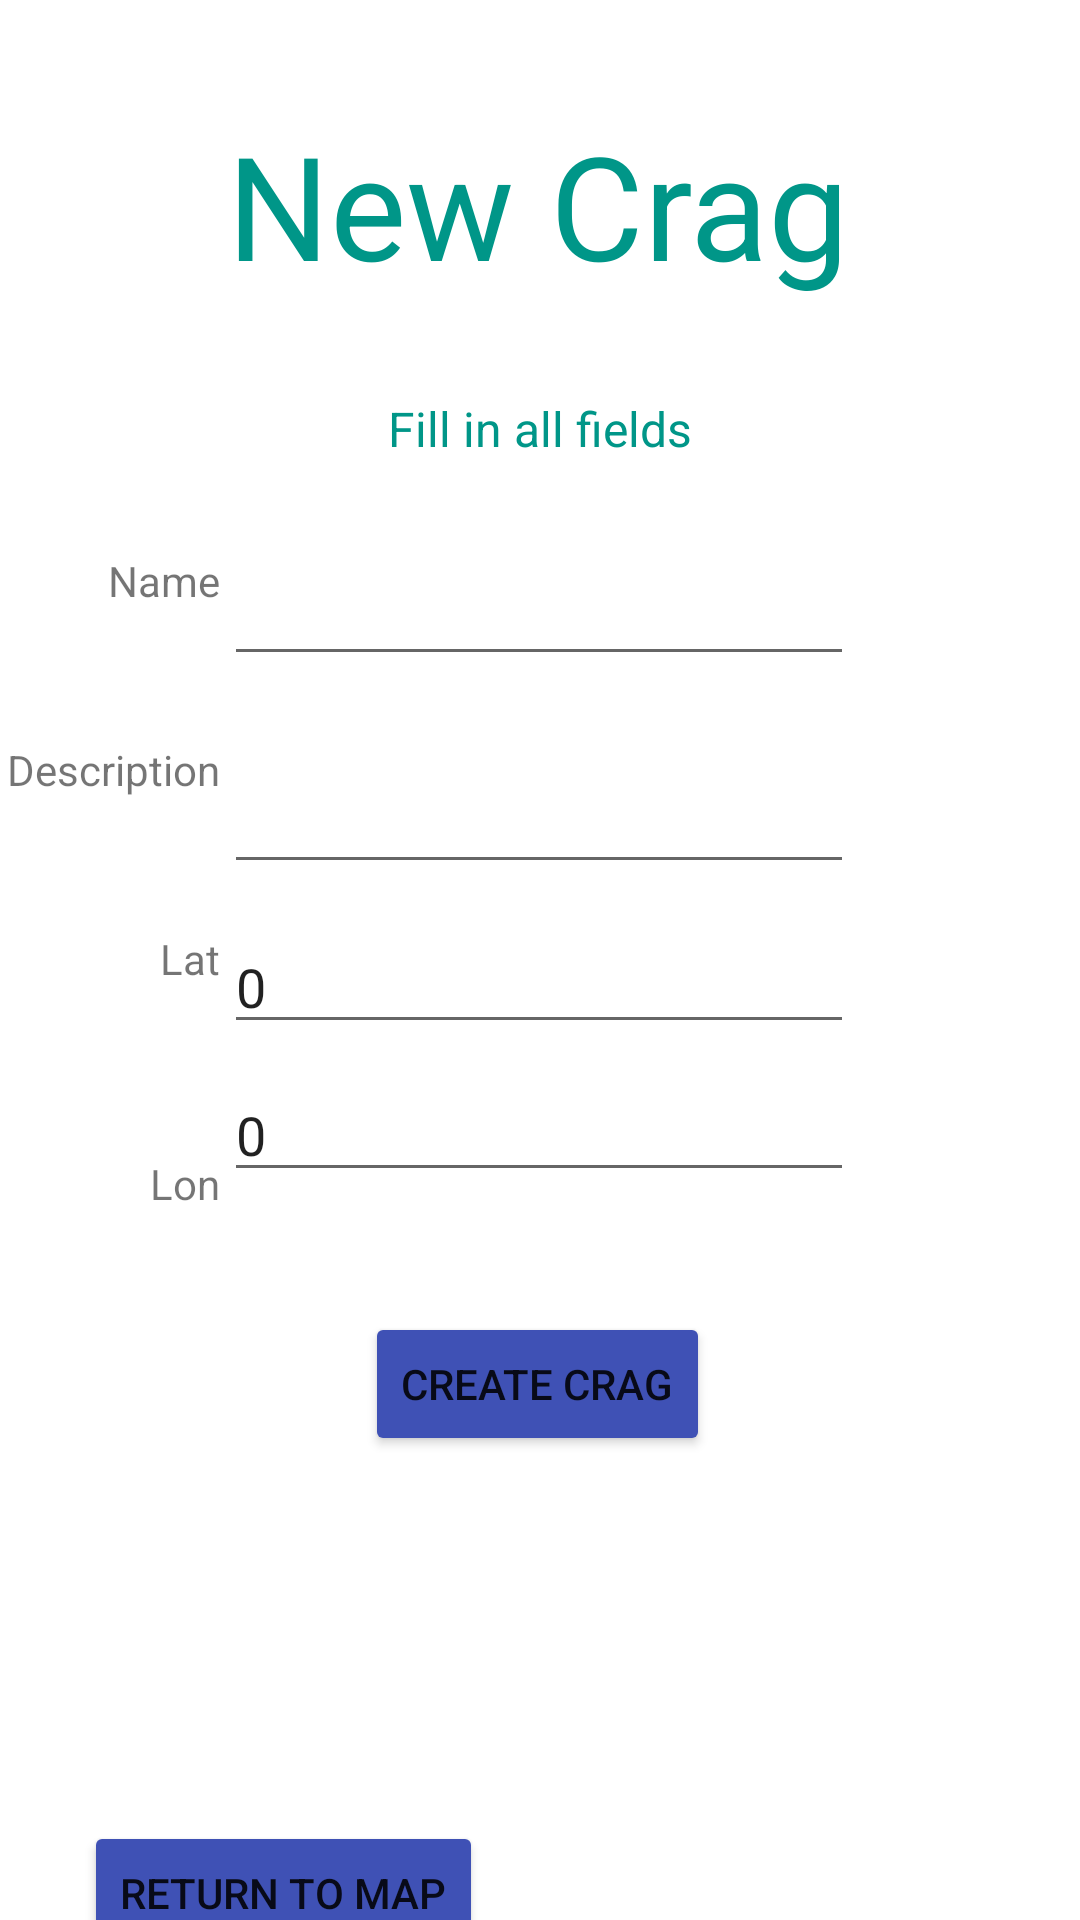

The Android layout XML behind this screen, and the referenced resources:
<!-- AndroidManifest.xml: application theme Theme.TirocinioJustClimb -->
<!-- res/layout/activity_new_crag.xml -->
<?xml version="1.0" encoding="utf-8"?>
<androidx.constraintlayout.widget.ConstraintLayout xmlns:android="http://schemas.android.com/apk/res/android"
    xmlns:app="http://schemas.android.com/apk/res-auto"
    xmlns:tools="http://schemas.android.com/tools"
    android:layout_width="match_parent"
    android:layout_height="match_parent"
    tools:context=".new_crag">

    <TextView
        android:id="@+id/New_crag_title"
        android:layout_width="wrap_content"
        android:layout_height="wrap_content"
        android:layout_marginTop="36dp"
        android:fontFamily="sans-serif-thin"
        android:text="@string/Title_new_crag"
        android:textColor="#009688"
        android:textSize="48sp"
        android:textStyle="bold"
        android:typeface="normal"
        app:layout_constraintEnd_toEndOf="parent"
        app:layout_constraintHorizontal_bias="0.497"
        app:layout_constraintStart_toStartOf="parent"
        app:layout_constraintTop_toTopOf="parent" />

    <TextView
        android:id="@+id/new_crag_textx"
        android:layout_width="wrap_content"
        android:layout_height="wrap_content"
        android:layout_marginTop="132dp"
        android:fontFamily="sans-serif-thin"
        android:text="@string/Text_new_crag"
        android:textColor="#009688"
        android:textSize="16sp"
        android:textStyle="bold"
        android:typeface="normal"
        app:layout_constraintEnd_toEndOf="parent"
        app:layout_constraintStart_toStartOf="parent"
        app:layout_constraintTop_toTopOf="parent" />

    <EditText
        android:id="@+id/crag_name"
        android:layout_width="wrap_content"
        android:layout_height="wrap_content"
        android:layout_marginTop="184dp"
        android:ems="10"
        android:inputType="text"

        app:layout_constraintEnd_toEndOf="parent"
        app:layout_constraintHorizontal_bias="0.497"
        app:layout_constraintStart_toStartOf="parent"
        app:layout_constraintTop_toTopOf="parent" />

    <Button
        android:id="@+id/create_crag"
        android:layout_width="wrap_content"
        android:layout_height="wrap_content"
        android:layout_marginTop="40dp"
        android:text="@string/create_crag"
        app:backgroundTint="#3F51B5"
        app:layout_constraintEnd_toEndOf="parent"
        app:layout_constraintHorizontal_bias="0.496"
        app:layout_constraintStart_toStartOf="parent"
        app:layout_constraintTop_toBottomOf="@+id/crag_lon" />

    <EditText
        android:id="@+id/crag_lon"
        android:layout_width="wrap_content"
        android:layout_height="wrap_content"
        android:layout_marginTop="8dp"
        android:ems="10"
        android:inputType="number"
        android:text="0"
        app:layout_constraintEnd_toEndOf="parent"
        app:layout_constraintHorizontal_bias="0.497"
        app:layout_constraintStart_toStartOf="parent"
        app:layout_constraintTop_toBottomOf="@+id/crag_lat" />

    <EditText
        android:id="@+id/crag_lat"
        android:layout_width="wrap_content"
        android:layout_height="wrap_content"
        android:layout_marginTop="12dp"
        android:ems="10"
        android:inputType="number"
        android:text="0"
        app:layout_constraintEnd_toEndOf="parent"
        app:layout_constraintHorizontal_bias="0.497"
        app:layout_constraintStart_toStartOf="parent"
        app:layout_constraintTop_toBottomOf="@+id/crag_description" />

    <TextView
        android:id="@+id/new_crag_name_label"
        android:layout_width="wrap_content"
        android:layout_height="wrap_content"
        android:layout_marginStart="36dp"
        android:layout_marginLeft="36dp"
        android:layout_marginTop="184dp"
        android:text="@string/new_crag_name_label"
        app:layout_constraintStart_toStartOf="parent"
        app:layout_constraintTop_toTopOf="parent" />

    <TextView
        android:id="@+id/new_crag_lat_label"
        android:layout_width="wrap_content"
        android:layout_height="wrap_content"
        android:layout_marginTop="44dp"
        android:text="@string/new_crag_lat_label"
        app:layout_constraintEnd_toEndOf="@+id/new_crag_description_label"
        app:layout_constraintTop_toBottomOf="@+id/new_crag_description_label" />

    <TextView
        android:id="@+id/new_crag_description_label"
        android:layout_width="wrap_content"
        android:layout_height="wrap_content"
        android:layout_marginTop="44dp"
        android:text="@string/new_crag_description_label"
        app:layout_constraintEnd_toEndOf="@+id/new_crag_name_label"
        app:layout_constraintTop_toBottomOf="@+id/new_crag_name_label" />

    <TextView
        android:id="@+id/new_crag_lon_label"
        android:layout_width="wrap_content"
        android:layout_height="wrap_content"
        android:layout_marginTop="56dp"
        android:text="@string/new_crag_lon_label"
        app:layout_constraintEnd_toEndOf="@+id/new_crag_lat_label"
        app:layout_constraintTop_toBottomOf="@+id/new_crag_lat_label" />

    <EditText
        android:id="@+id/crag_description"
        android:layout_width="wrap_content"
        android:layout_height="wrap_content"
        android:layout_marginTop="28dp"
        android:ems="10"
        android:inputType="text"

        app:layout_constraintEnd_toEndOf="parent"
        app:layout_constraintHorizontal_bias="0.497"
        app:layout_constraintStart_toStartOf="parent"
        app:layout_constraintTop_toBottomOf="@+id/crag_name" />

    <Button
        android:id="@+id/cancel_new_crag"
        android:layout_width="wrap_content"
        android:layout_height="wrap_content"
        android:layout_marginStart="28dp"
        android:layout_marginTop="607dp"
        android:text="@string/returnToMap"
        app:backgroundTint="#3F51B5"
        app:layout_constraintStart_toStartOf="parent"
        app:layout_constraintTop_toTopOf="parent" />

</androidx.constraintlayout.widget.ConstraintLayout>
<!-- resources referenced by this layout -->
<resources>
  <string name="Text_new_crag"> Fill in all fields </string>
  <string name="Title_new_crag"> New Crag </string>
  <string name="create_crag">Create crag</string>
  <string name="new_crag_description_label">Description</string>
  <string name="new_crag_lat_label">Lat</string>
  <string name="new_crag_lon_label">Lon</string>
  <string name="new_crag_name_label">Name</string>
  <string name="returnToMap">Return to Map</string>
  <style name="Theme.TirocinioJustClimb" parent="Theme.MaterialComponents.DayNight.DarkActionBar">
          
          <item name="colorPrimary">@color/purple_500</item>
          <item name="colorPrimaryVariant">@color/purple_700</item>
          <item name="colorOnPrimary">@color/white</item>
          
          <item name="colorSecondary">@color/teal_200</item>
          <item name="colorSecondaryVariant">@color/teal_700</item>
          <item name="colorOnSecondary">@color/black</item>
          
          <item name="android:statusBarColor" tools:targetApi="l">?attr/colorPrimaryVariant</item>
          
      </style>
  <!-- not gathered from this repository: default colours our renderer supplied (Android Studio template values) -->
  <color name="purple_500">#FF6200EE</color>
  <color name="purple_700">#FF3700B3</color>
  <color name="teal_200">#FF03DAC5</color>
  <color name="teal_700">#FF018786</color>
  <color name="black">#FF000000</color>
  <color name="white">#FFFFFFFF</color>
</resources>
